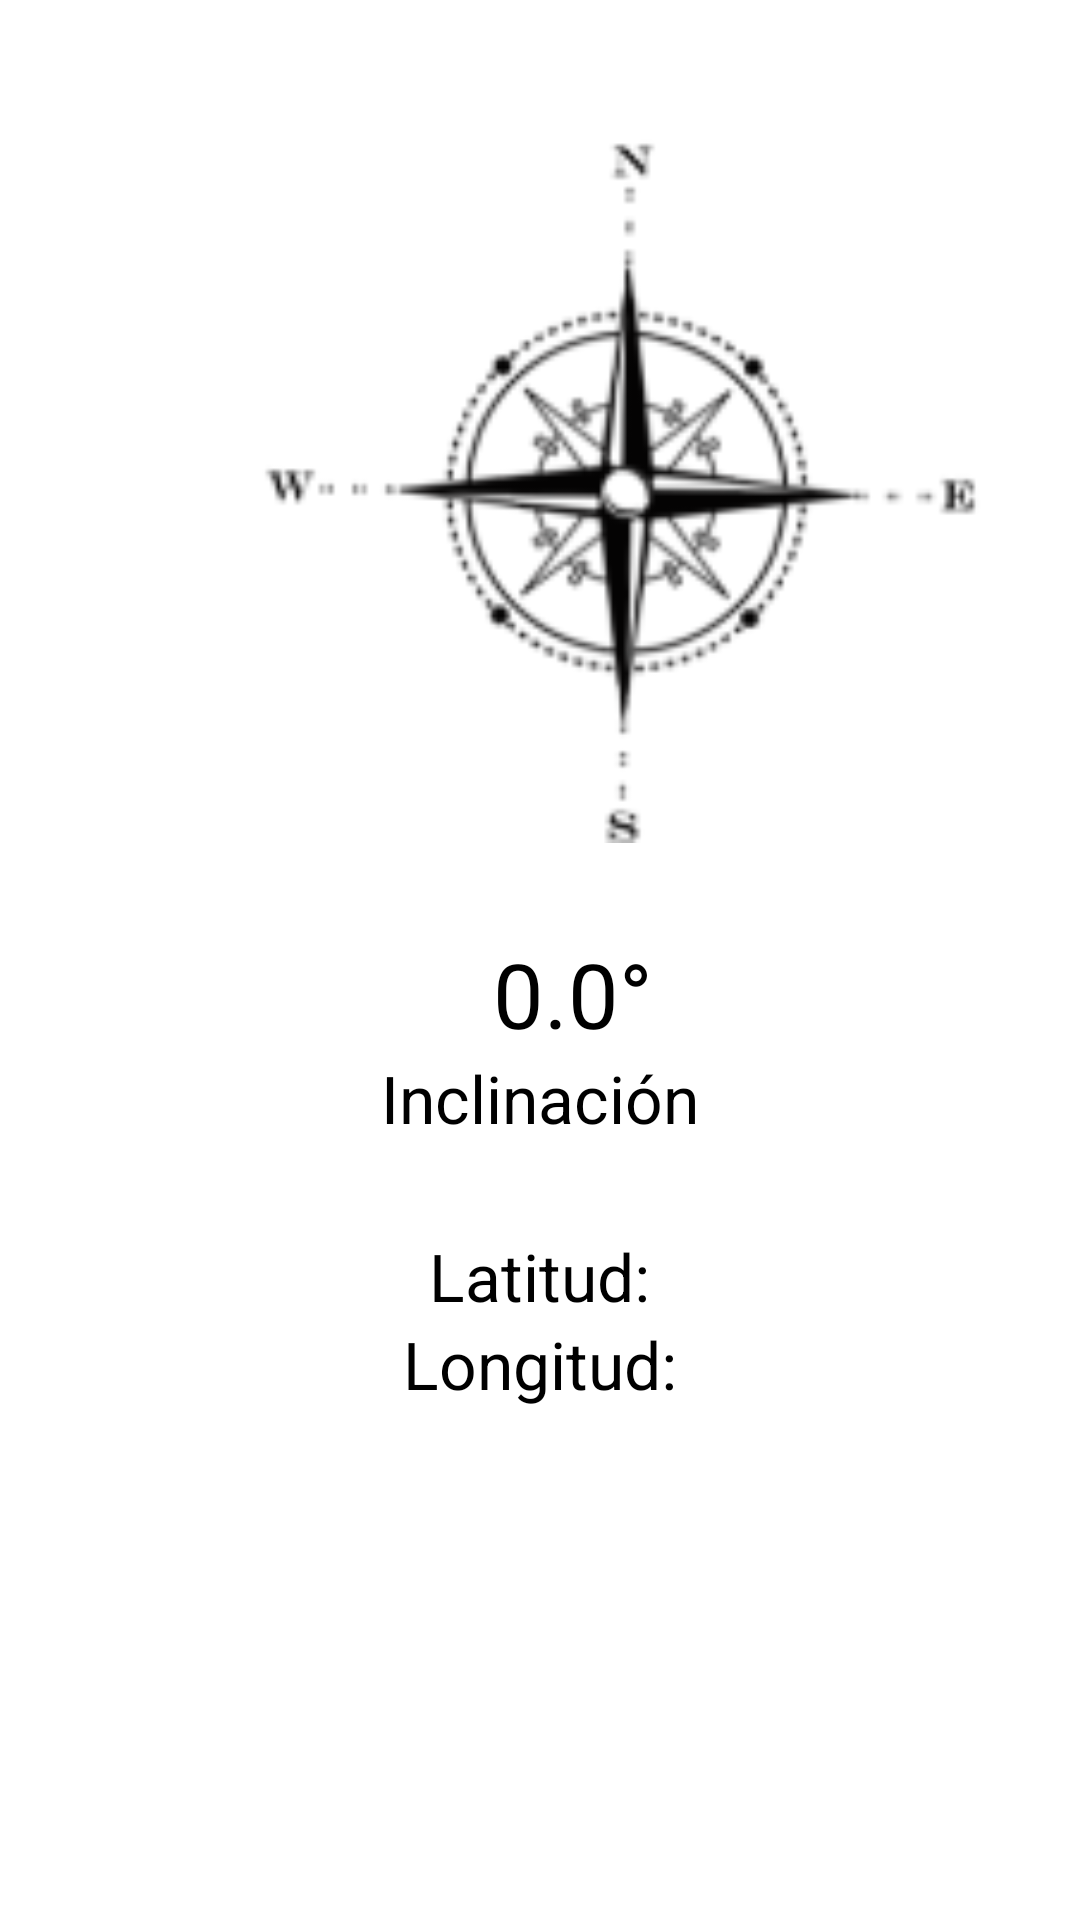

Layout XML and referenced resources for this Android screen:
<!-- AndroidManifest.xml: application theme AppTheme -->
<!-- res/layout/fragment_f__orientacion__brujula.xml -->
<RelativeLayout xmlns:android="http://schemas.android.com/apk/res/android"
    xmlns:tools="http://schemas.android.com/tools" android:layout_width="match_parent"
    android:layout_height="match_parent"
    tools:context="com.jds.dsd.geograpp.herramientas.f_Orientacion_Brujula"
    android:popupTheme="@style/ThemeOverlay.AppCompat.Dark.ActionBar"
    android:background="#ffffffff">

    
    <RelativeLayout
        android:layout_width="303dp"
        android:layout_height="wrap_content"

        android:id="@+id/relativeLayout"
        android:layout_alignParentLeft="true"
        android:layout_alignParentStart="false"
        android:layout_alignParentRight="true"
        android:layout_alignParentEnd="true"
        android:background="#ffffffff">

        <TextView
            android:id="@+id/txtAngle"
            android:layout_width="91dp"
            android:layout_height="wrap_content"
            android:text="Heading: 0.0"
            android:layout_marginTop="20dp"
            android:layout_alignParentTop="true"
            android:layout_centerHorizontal="true" />

        <ImageView
            android:id="@+id/imgViewCompass"
            android:layout_width="244dp"
            android:layout_height="239dp"
            android:src="@drawable/flecha"
            android:layout_gravity="left|bottom"
            android:layout_alignParentTop="true"
            android:layout_centerHorizontal="true"
            android:layout_marginTop="42dp" />

    </RelativeLayout>

    <TextView
        android:layout_width="wrap_content"
        android:layout_height="wrap_content"
        android:textAppearance="?android:attr/textAppearanceLarge"
        android:text="@string/inclinacion"
        android:id="@+id/textView6"
        android:textColor="#ff000000"
        android:layout_below="@+id/txt_Inclinacion"
        android:layout_centerHorizontal="true" />

    <TextView
        android:layout_width="wrap_content"
        android:layout_height="wrap_content"
        android:textAppearance="?android:attr/textAppearanceLarge"
        android:text="Longitud:"
        android:id="@+id/LblPosLongitud"
        android:textColor="#ff000000"
        android:layout_below="@+id/LblPosLatitud"
        android:layout_centerHorizontal="true" />

    <TextView
        android:layout_width="178dp"
        android:layout_height="wrap_content"
        android:textAppearance="?android:attr/textAppearanceLarge"
        android:text="   0.0°"
        android:id="@+id/txt_Inclinacion"
        android:layout_gravity="left|bottom"
        android:textSize="30dp"
        android:gravity="center"
        android:layout_marginTop="30dp"
        android:textColor="#ff000000"
        android:layout_below="@+id/relativeLayout"
        android:layout_centerHorizontal="true" />

    <TextView
        android:layout_width="wrap_content"
        android:layout_height="wrap_content"
        android:textAppearance="?android:attr/textAppearanceLarge"
        android:text="Latitud:"
        android:id="@+id/LblPosLatitud"
        android:textColor="#ff000000"
        android:layout_below="@+id/textView6"
        android:layout_centerHorizontal="true"
        android:layout_marginTop="30dp" />

</RelativeLayout>
<!-- resources referenced by this layout -->
<resources>
  <!-- drawable flecha: png bitmap (drawable, 9826 bytes) -->
  <string name="inclinacion">Inclinación</string>
  <style name="AppTheme" parent="Theme.AppCompat.NoActionBar">
  
          <item name="colorPrimary">@color/primary_color</item>
          <item name="colorPrimaryDark">@color/primary_dark_color</item>
          <item name="colorAccent">@color/accent_color</item>
  
      </style>
  <color name="primary_color">#4CAF50</color>
  <color name="primary_dark_color">#388E3C</color>
  <color name="accent_color">#795548</color>
</resources>
